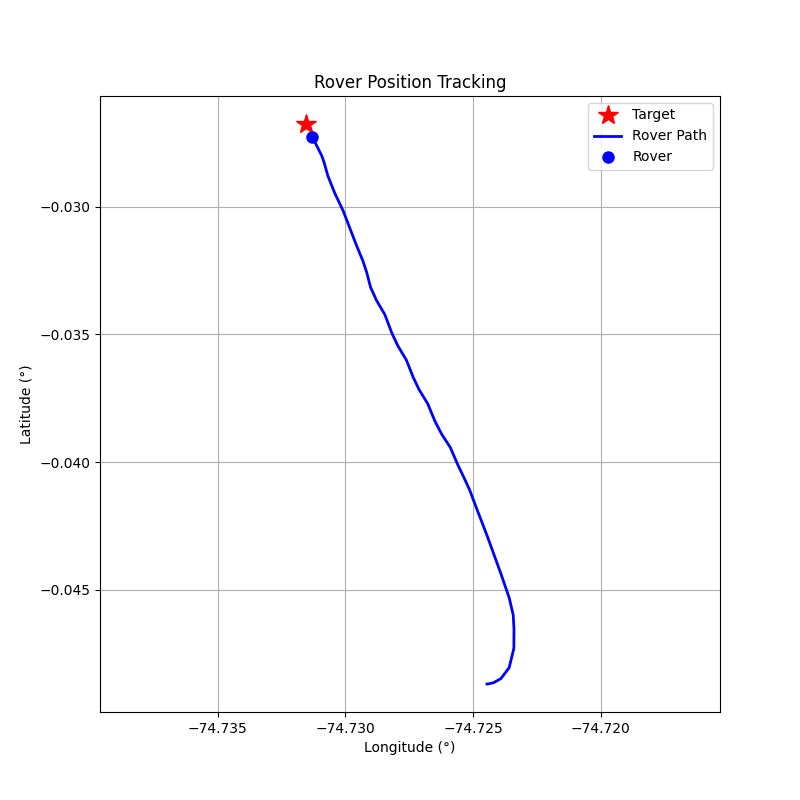

Source data for this figure (header and first rows):
step, timestamp, distance_m, forward_m, right_m, speed_mps, bearing_deg, tool, throttle, steer, brake_strength, duration_s, overridden_by_safety
0, 1774271832, 241.4, -75.5, -229.3, 0.02, -108.2, drive, 0.2, -1, 0, 0.5, False
1, 1774271834, 241.6, -51.34, -236, 0.62, -102.3, drive, 0.2, -1, 0, 0.5, False
2, 1774271837, 241.7, 7.58, -241.6, 1.15, -88.2, drive, 0.2, -1, 0, 1.0, False
3, 1774271840, 241.1, 95.85, -221.2, 1.63, -66.58, drive, 0.4, -0.7, 0, 1.0, False
4, 1774271843, 238.1, 177.3, -158.9, 2.63, -41.87, drive, 0.5, -0.4, 0, 1.0, False
5, 1774271845, 231.4, 214.4, -87.07, 3.9, -22.11, brake, 0, 0, 20, 0.5, False
6, 1774271848, 224.1, 206.6, -86.92, 1.64, -22.82, drive, 0.3, -0.3, 0, 1.0, False
7, 1774271851, 218.6, 212.7, -50.83, 2.44, -13.44, drive, 0.4, -0.2, 0, 1.0, False
8, 1774271853, 211.4, 210.8, -16.24, 3.49, -4.41, brake, 0, 0, 10, 0.5, False
9, 1774271856, 200.7, 200.3, -11.83, 5.18, -3.38, brake, 0, 0, 20, 0.5, False
10, 1774271858, 185.1, 184.9, -9.23, 6.27, -2.86, brake, 0, 0, 30, 0.5, False
11, 1774271861, 171.8, 171.6, -9.66, 3.42, -3.22, brake, 0, 0, 15.0, 1.0, True
12, 1774271864, 164.6, 164.3, -9.65, 1.7, -3.36, drive, 0.2, -0.3, 0, 1.0, False
13, 1774271866, 159.2, 158.2, 18.04, 2.24, 6.51, drive, 0.2, 0.3, 0, 1.0, False
14, 1774271869, 153.2, 152.4, -15.68, 2.75, -5.87, drive, 0.2, -0.3, 0, 1.0, False
15, 1774271872, 145.3, 143.5, 22.77, 3.23, 9.02, brake, 0, 0, 10, 0.5, False
16, 1774271874, 138.8, 137, 22.61, 2.04, 9.37, drive, 0.2, 0.4, 0, 1.0, False
17, 1774271877, 132.8, 132.1, -13.64, 2.55, -5.89, drive, 0.2, -0.3, 0, 1.0, False
18, 1774271880, 125.1, 123.9, 17.4, 3.04, 7.99, brake, 0, 0, 10, 0.5, False
19, 1774271882, 118.3, 117.1, 17.25, 1.85, 8.38, drive, 0.3, 0.4, 0, 1.0, False
20, 1774271885, 112.9, 112.2, -12.36, 2.64, -6.28, drive, 0.2, -0.3, 0, 1.0, False
21, 1774271888, 105.2, 104.2, 14.56, 3.12, 7.95, brake, 0, 0, 10, 0.5, False
22, 1774271890, 98.5, 97.43, 14.46, 1.93, 8.44, drive, 0.3, 0.4, 0, 1.0, False
23, 1774271893, 92.69, 92.06, -10.79, 2.71, -6.68, drive, 0.2, -0.3, 0, 1.0, False
24, 1774271896, 84.63, 83.82, 11.67, 3.2, 7.92, brake, 0, 0, 10, 0.5, False
25, 1774271898, 77.88, 77.02, 11.58, 2.0, 8.55, drive, 0.3, 0.4, 0, 1.0, False
26, 1774271901, 71.98, 71.44, -8.79, 2.78, -7.01, brake, 0, 0, 10, 0.5, False
27, 1774271904, 65.87, 65.28, -8.82, 1.58, -7.7, drive, 0.2, -0.3, 0, 1.0, False
28, 1774271907, 60.82, 60.81, 1.48, 2.12, 1.4, drive, 0.3, 0.1, 0, 1.0, False
29, 1774271912, 53.74, 53.68, -2.51, 2.93, -2.68, drive, 0.3, -0.1, 0, 1.0, False
30, 1774271914, 38.85, 38.83, 1.43, 3.7, 2.1, brake, 0, 0, 10, 0.5, False
31, 1774271917, 30.55, 30.52, 1.41, 2.52, 2.64, drive, 0.2, 0.2, 0, 1.0, False
32, 1774271920, 23.17, 23.0, -2.83, 3.06, -7.0, brake, 0, 0, 20, 0.5, False
33, 1774271922, 17.08, 16.85, -2.82, 0.84, -9.51, drive, 0.1, -0.5, 0, 0.5, False
34, 1774271925, 14.49, 14.48, -0.5, 1.13, -1.98, drive, 0.2, -0.2, 0, 1.0, False
35, 1774271928, 10.88, 10.87, 0.52, 1.71, 2.73, drive, 0.1, 0.2, 0, 1.0, False
36, 1774271931, 5.76, 5.75, -0.32, 1.98, -3.15, drive, 0.1, -0.3, 0, 0.5, False
